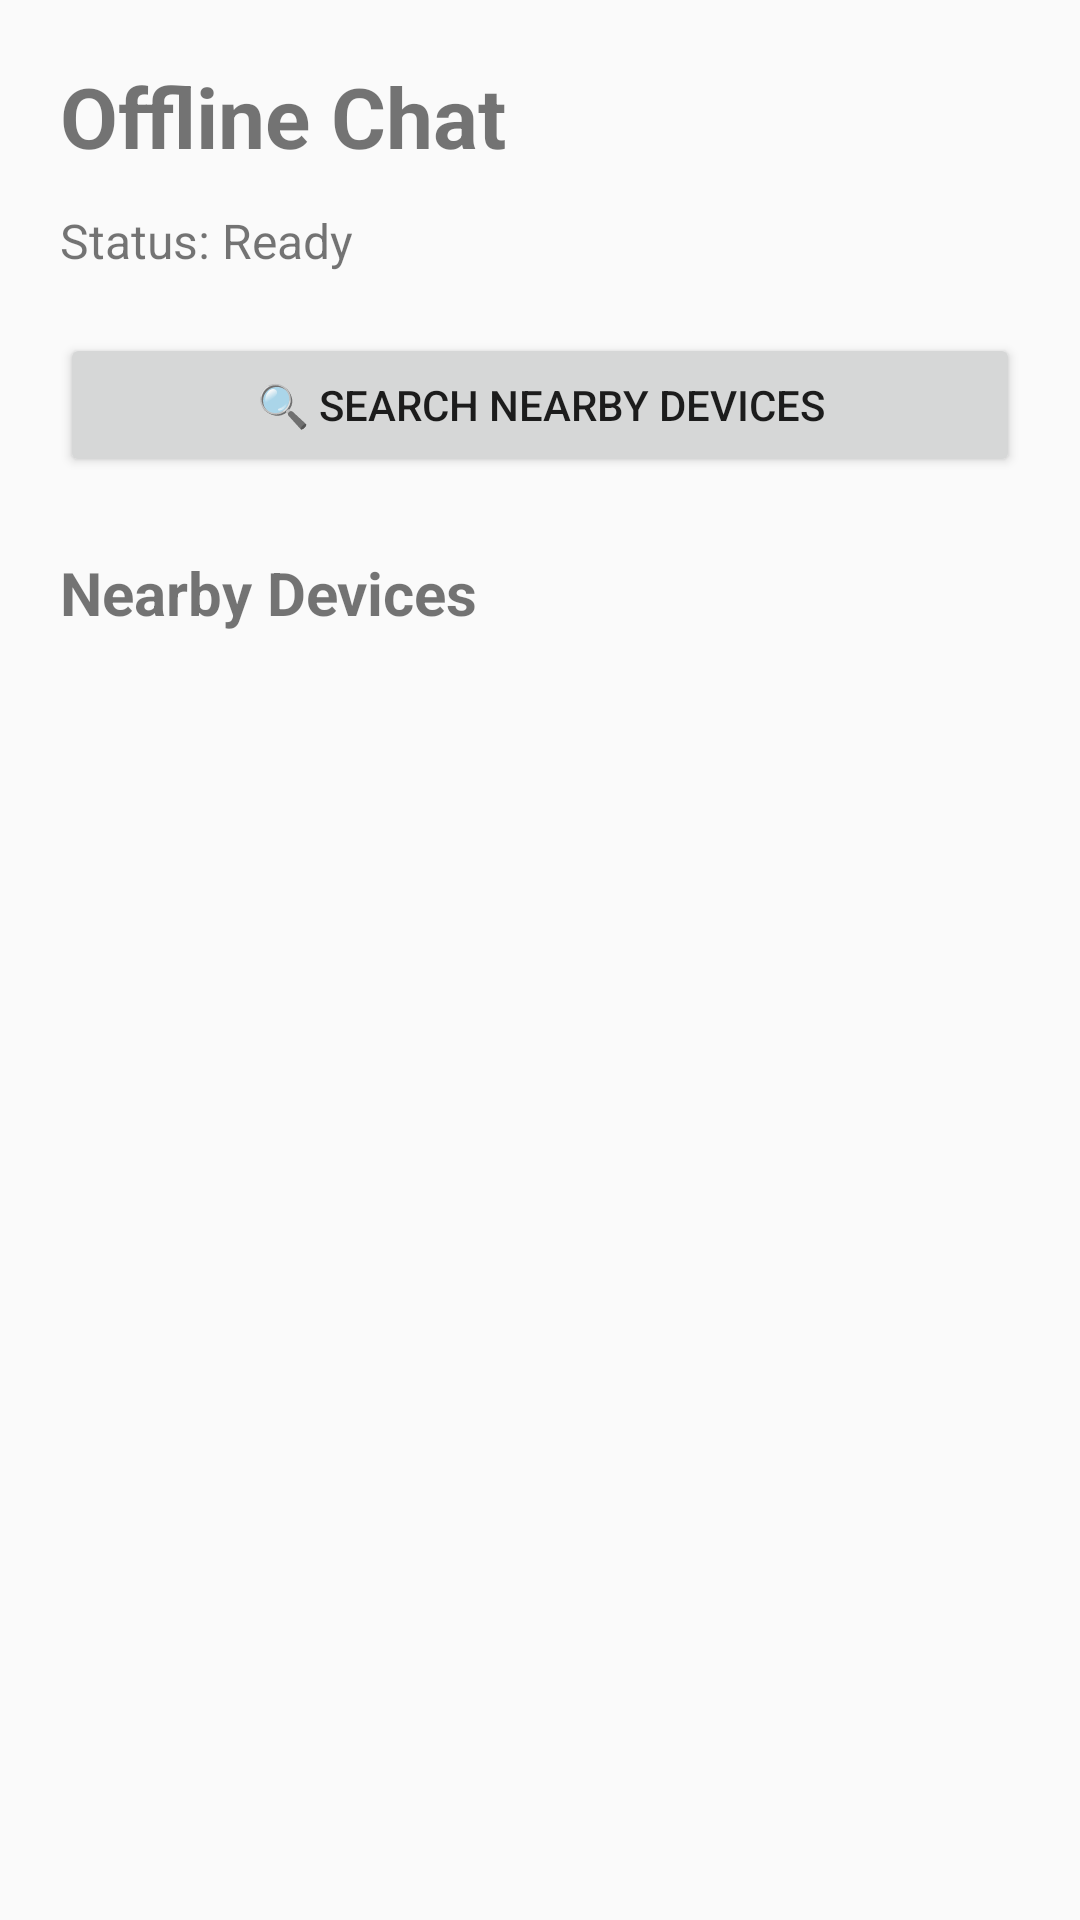

Here is an Android app screen rendered from its layout file. Give the layout XML and the strings, colors and styles it references.
<!-- AndroidManifest.xml: application theme Theme.AppCompat.Light.NoActionBar -->
<!-- res/layout/activity_main.xml -->
<?xml version="1.0" encoding="utf-8"?>
<LinearLayout
    xmlns:android="http://schemas.android.com/apk/res/android"
    android:layout_width="match_parent"
    android:layout_height="match_parent"
    android:orientation="vertical"
    android:padding="20dp">

    <TextView
        android:id="@+id/tvTitle"
        android:layout_width="wrap_content"
        android:layout_height="wrap_content"
        android:text="Offline Chat"
        android:textSize="28sp"
        android:textStyle="bold" />

    <TextView
        android:id="@+id/tvStatus"
        android:layout_width="match_parent"
        android:layout_height="wrap_content"
        android:text="Status: Ready"
        android:textSize="16sp"
        android:layout_marginTop="12dp" />

    <Button
        android:id="@+id/btnDiscover"
        android:layout_width="match_parent"
        android:layout_height="wrap_content"
        android:text="🔍 Search Nearby Devices"
        android:layout_marginTop="20dp" />

    <TextView
        android:id="@+id/tvDevices"
        android:layout_width="match_parent"
        android:layout_height="wrap_content"
        android:text="Nearby Devices"
        android:textSize="20sp"
        android:textStyle="bold"
        android:layout_marginTop="25dp" />

    <ListView
        android:id="@+id/deviceListView"
        android:layout_width="match_parent"
        android:layout_height="0dp"
        android:layout_weight="1"
        android:layout_marginTop="10dp" />

</LinearLayout>
<!-- resources referenced by this layout -->
<resources>

</resources>
